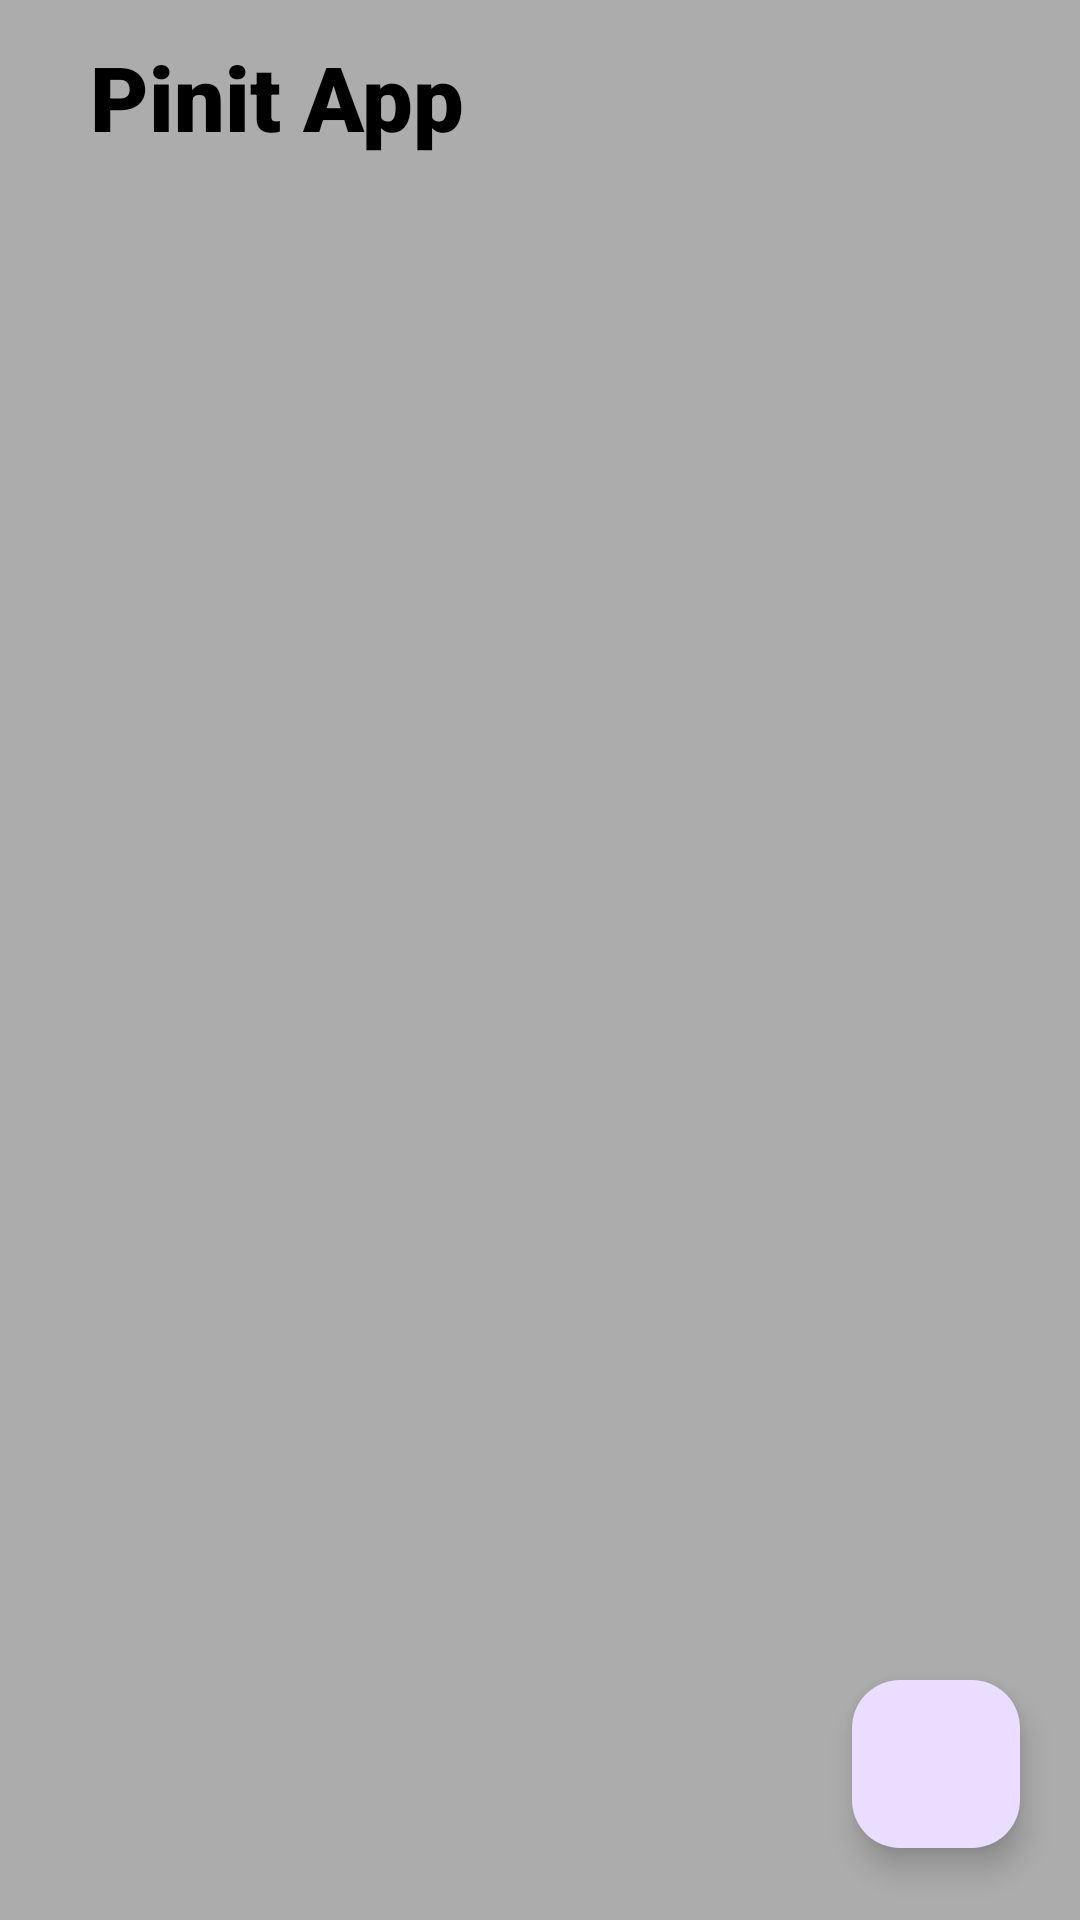

Here is an Android app screen rendered from its layout file. Give the layout XML and the strings, colors and styles it references.
<!-- AndroidManifest.xml: application theme Theme.PinItApp -->
<!-- res/layout/activity_main.xml -->
<?xml version="1.0" encoding="utf-8"?>
<RelativeLayout xmlns:android="http://schemas.android.com/apk/res/android"
    xmlns:app="http://schemas.android.com/apk/res-auto"
    xmlns:tools="http://schemas.android.com/tools"
    android:id="@+id/main"
    android:layout_width="match_parent"
    android:layout_height="match_parent"
    android:background="@color/light_grey"
    tools:context=".MainActivity">

















    <LinearLayout
        android:id="@+id/navList"
        android:layout_width="match_parent"
        android:layout_height="wrap_content"
        android:orientation="horizontal"
        >

        <TextView
            android:layout_width="wrap_content"
            android:layout_height="wrap_content"
            android:text="Pinit App"
            android:textColor="@color/black"
            android:textSize="30sp"
            android:fontFamily="sans-serif-black"
            android:layout_marginHorizontal="30dp"
            android:layout_marginTop="12dp"
            />

    </LinearLayout>

    <androidx.recyclerview.widget.RecyclerView
        android:id="@+id/noteRv"
        android:layout_below="@+id/navList"
        android:layout_width="match_parent"
        android:layout_height="match_parent"
        android:layout_marginHorizontal="10dp"
        android:layout_marginVertical="20dp"
        android:layout_above="@+id/addBtn"
    />

    <com.google.android.material.floatingactionbutton.FloatingActionButton
        android:id="@+id/addBtn"
        android:layout_width="wrap_content"
        android:layout_height="wrap_content"
        android:layout_alignParentBottom="true"
        android:layout_alignParentEnd="true"
        android:layout_marginHorizontal="20dp"
        android:layout_marginVertical="24dp"
        android:src="@drawable/ic_add"
        />

</RelativeLayout>
<!-- resources referenced by this layout -->
<resources>
  <color name="black">#FF000000</color>
  <color name="light_grey">#ACACAC</color>
  <style name="Theme.PinItApp" parent="Base.Theme.PinItApp" />
  <style name="Base.Theme.PinItApp" parent="Theme.Material3.DayNight.NoActionBar">
          
          
      </style>
</resources>
